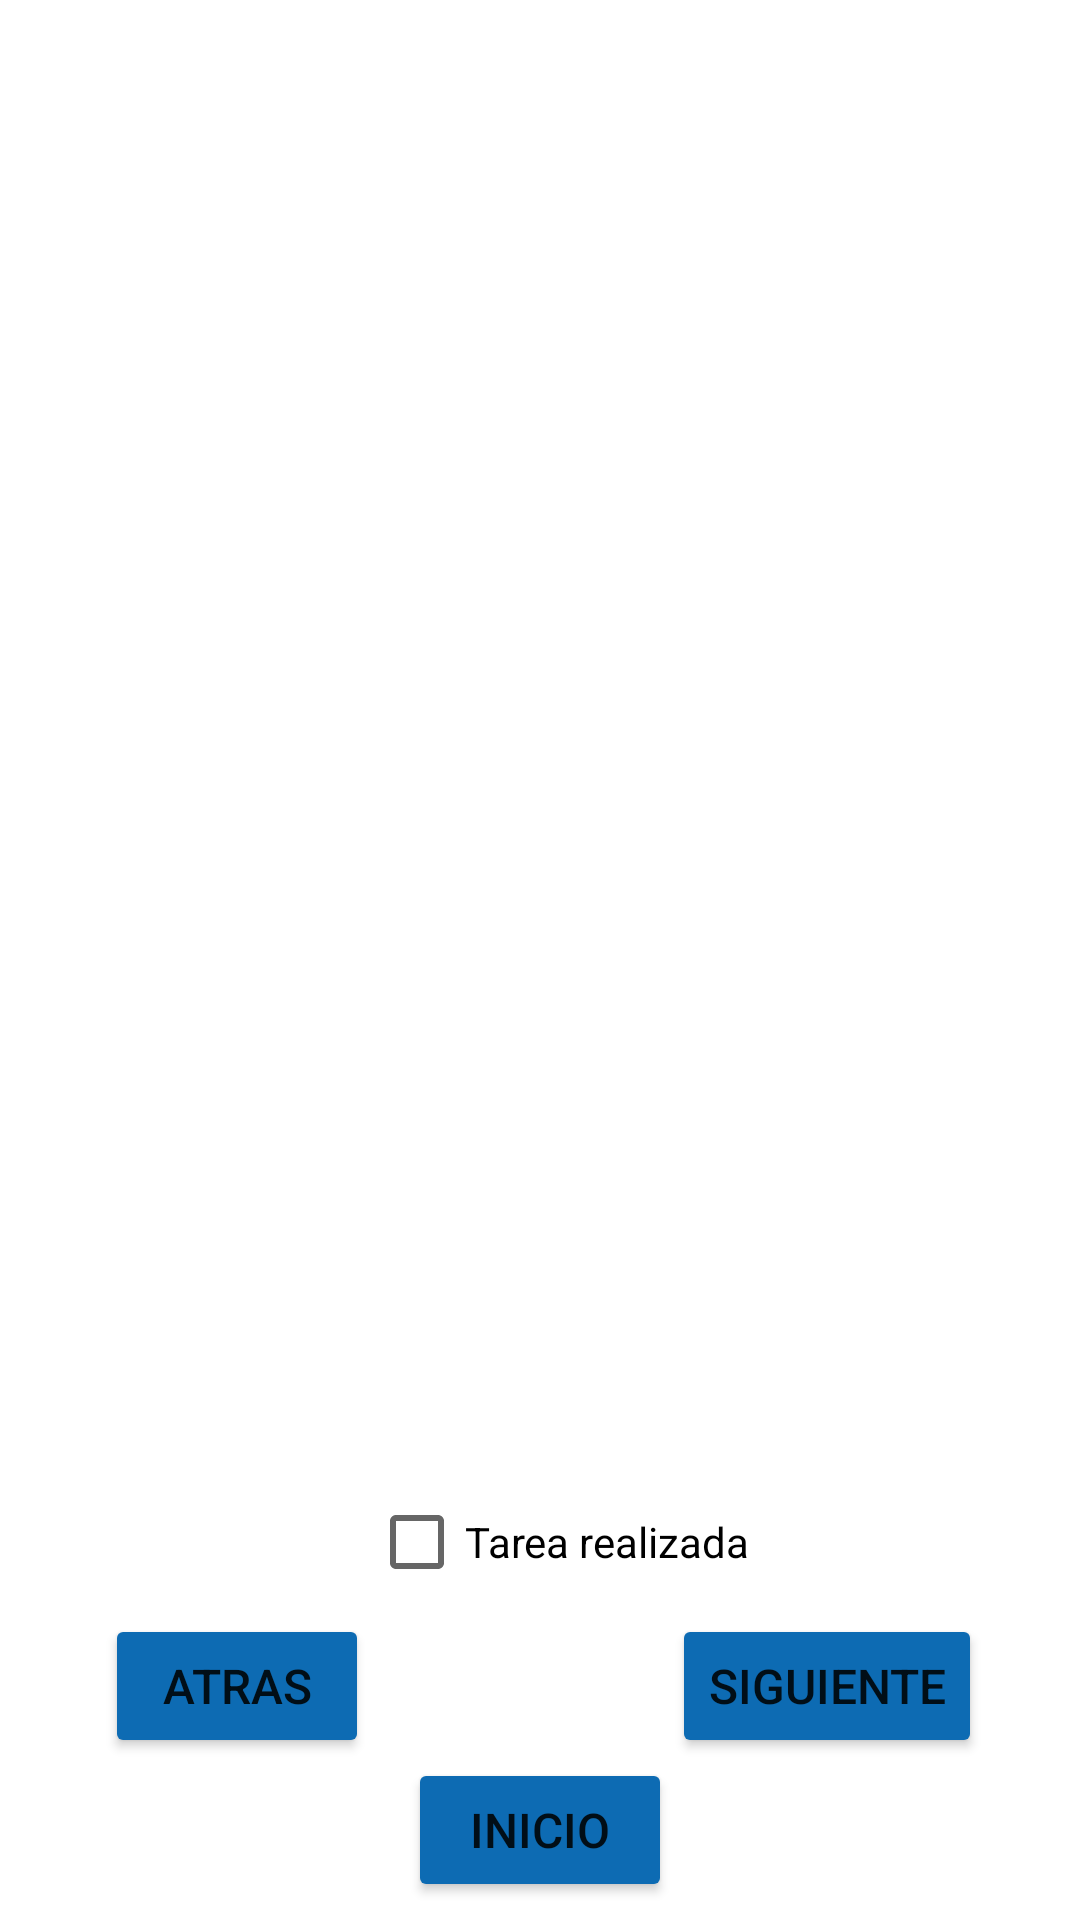

Android layout source for this screen:
<!-- AndroidManifest.xml: application theme Theme.Workflow4AR -->
<!-- res/layout/activity_ver_flujo_trabajo.xml -->
<?xml version="1.0" encoding="utf-8"?>
<androidx.constraintlayout.widget.ConstraintLayout xmlns:android="http://schemas.android.com/apk/res/android"
    xmlns:app="http://schemas.android.com/apk/res-auto"
    xmlns:tools="http://schemas.android.com/tools"
    android:layout_width="match_parent"
    android:layout_height="match_parent"
    tools:context=".verFlujoTrabajo">

    <TextView
        android:id="@+id/tvTitulo"
        android:layout_width="0dp"
        android:layout_height="0dp"
        android:layout_marginTop="16dp"
        android:layout_marginBottom="23dp"
        android:inputType="textMultiLine|text"
        android:textAlignment="center"
        android:textStyle="bold"
        app:layout_constraintBottom_toTopOf="@+id/tvTituloPaso1"
        app:layout_constraintEnd_toEndOf="parent"
        app:layout_constraintStart_toStartOf="parent"
        app:layout_constraintTop_toTopOf="parent" />

    <TextView
        android:id="@+id/tvTituloPaso1"
        android:layout_width="0dp"
        android:layout_height="53dp"
        android:layout_marginStart="1dp"
        android:layout_marginTop="98dp"
        android:layout_marginEnd="1dp"
        android:inputType="textMultiLine|text"
        android:textAlignment="center"
        android:textSize="16sp"
        android:textStyle="bold"
        app:layout_constraintEnd_toEndOf="parent"
        app:layout_constraintStart_toStartOf="parent"
        app:layout_constraintTop_toTopOf="parent" />

    <TextView
        android:id="@+id/tvInfo"
        android:layout_width="0dp"
        android:layout_height="189dp"
        android:layout_marginStart="1dp"
        android:layout_marginTop="15dp"
        android:layout_marginEnd="1dp"
        android:textAlignment="center"
        android:textSize="20sp"
        app:layout_constraintEnd_toEndOf="parent"
        app:layout_constraintStart_toStartOf="parent"
        app:layout_constraintTop_toBottomOf="@+id/tvTituloPaso1" />

    <ImageView
        android:id="@+id/imagePaso1"
        android:layout_width="0dp"
        android:layout_height="0dp"
        android:layout_marginTop="8dp"
        android:layout_marginBottom="11dp"
        app:layout_constraintBottom_toTopOf="@+id/checkBox2"
        app:layout_constraintEnd_toEndOf="parent"
        app:layout_constraintStart_toStartOf="parent"
        app:layout_constraintTop_toBottomOf="@+id/tvInfo" />

    <Button
        android:id="@+id/btnSiguiente"
        android:layout_width="wrap_content"
        android:layout_height="wrap_content"
        android:backgroundTint="#0d6bb3"
        android:onClick="pasoSiguiente"
        android:text="Siguiente"
        android:textSize="16sp"
        app:cornerRadius="10dp"
        app:layout_constraintBottom_toTopOf="@+id/btnInicio"
        app:layout_constraintStart_toEndOf="@+id/btnInicio" />

    <Button
        android:id="@+id/btnAtras"
        android:layout_width="wrap_content"
        android:layout_height="wrap_content"
        android:layout_marginEnd="13dp"
        android:backgroundTint="#0D6BB3"
        android:onClick="pasoAnterior"
        android:text="Atras"
        android:textSize="16sp"
        app:cornerRadius="10dp"
        app:layout_constraintEnd_toStartOf="@+id/btnInicio"
        app:layout_constraintTop_toBottomOf="@+id/checkBox2" />

    <Button
        android:id="@+id/btnInicio"
        android:layout_width="wrap_content"
        android:layout_height="wrap_content"
        android:layout_marginBottom="6dp"
        android:backgroundTint="#0d6bb3"
        android:onClick="inicio"
        android:text="Inicio"
        android:textSize="16sp"
        app:cornerRadius="10dp"
        app:layout_constraintBottom_toBottomOf="parent"
        app:layout_constraintEnd_toEndOf="parent"
        app:layout_constraintStart_toStartOf="parent" />

    <CheckBox
        android:id="@+id/checkBox2"
        android:layout_width="wrap_content"
        android:layout_height="wrap_content"
        android:text="Tarea realizada"
        app:layout_constraintBottom_toTopOf="@+id/btnSiguiente"
        app:layout_constraintStart_toEndOf="@+id/btnAtras" />

</androidx.constraintlayout.widget.ConstraintLayout>
<!-- resources referenced by this layout -->
<resources>
  <style name="Theme.Workflow4AR" parent="Theme.MaterialComponents.DayNight.DarkActionBar">
          
          <item name="colorPrimary">@color/purple_500</item>
          <item name="colorPrimaryVariant">@color/purple_700</item>
          <item name="colorOnPrimary">@color/white</item>
          
          <item name="colorSecondary">@color/teal_200</item>
          <item name="colorSecondaryVariant">@color/teal_700</item>
          <item name="colorOnSecondary">@color/black</item>
          
          <item name="android:statusBarColor" tools:targetApi="l">?attr/colorPrimaryVariant</item>
          
      </style>
  <!-- not gathered from this repository: default colours our renderer supplied (Android Studio template values) -->
  <color name="purple_500">#FF6200EE</color>
  <color name="purple_700">#FF3700B3</color>
  <color name="teal_200">#FF03DAC5</color>
  <color name="teal_700">#FF018786</color>
  <color name="black">#FF000000</color>
  <color name="white">#FFFFFFFF</color>
</resources>
